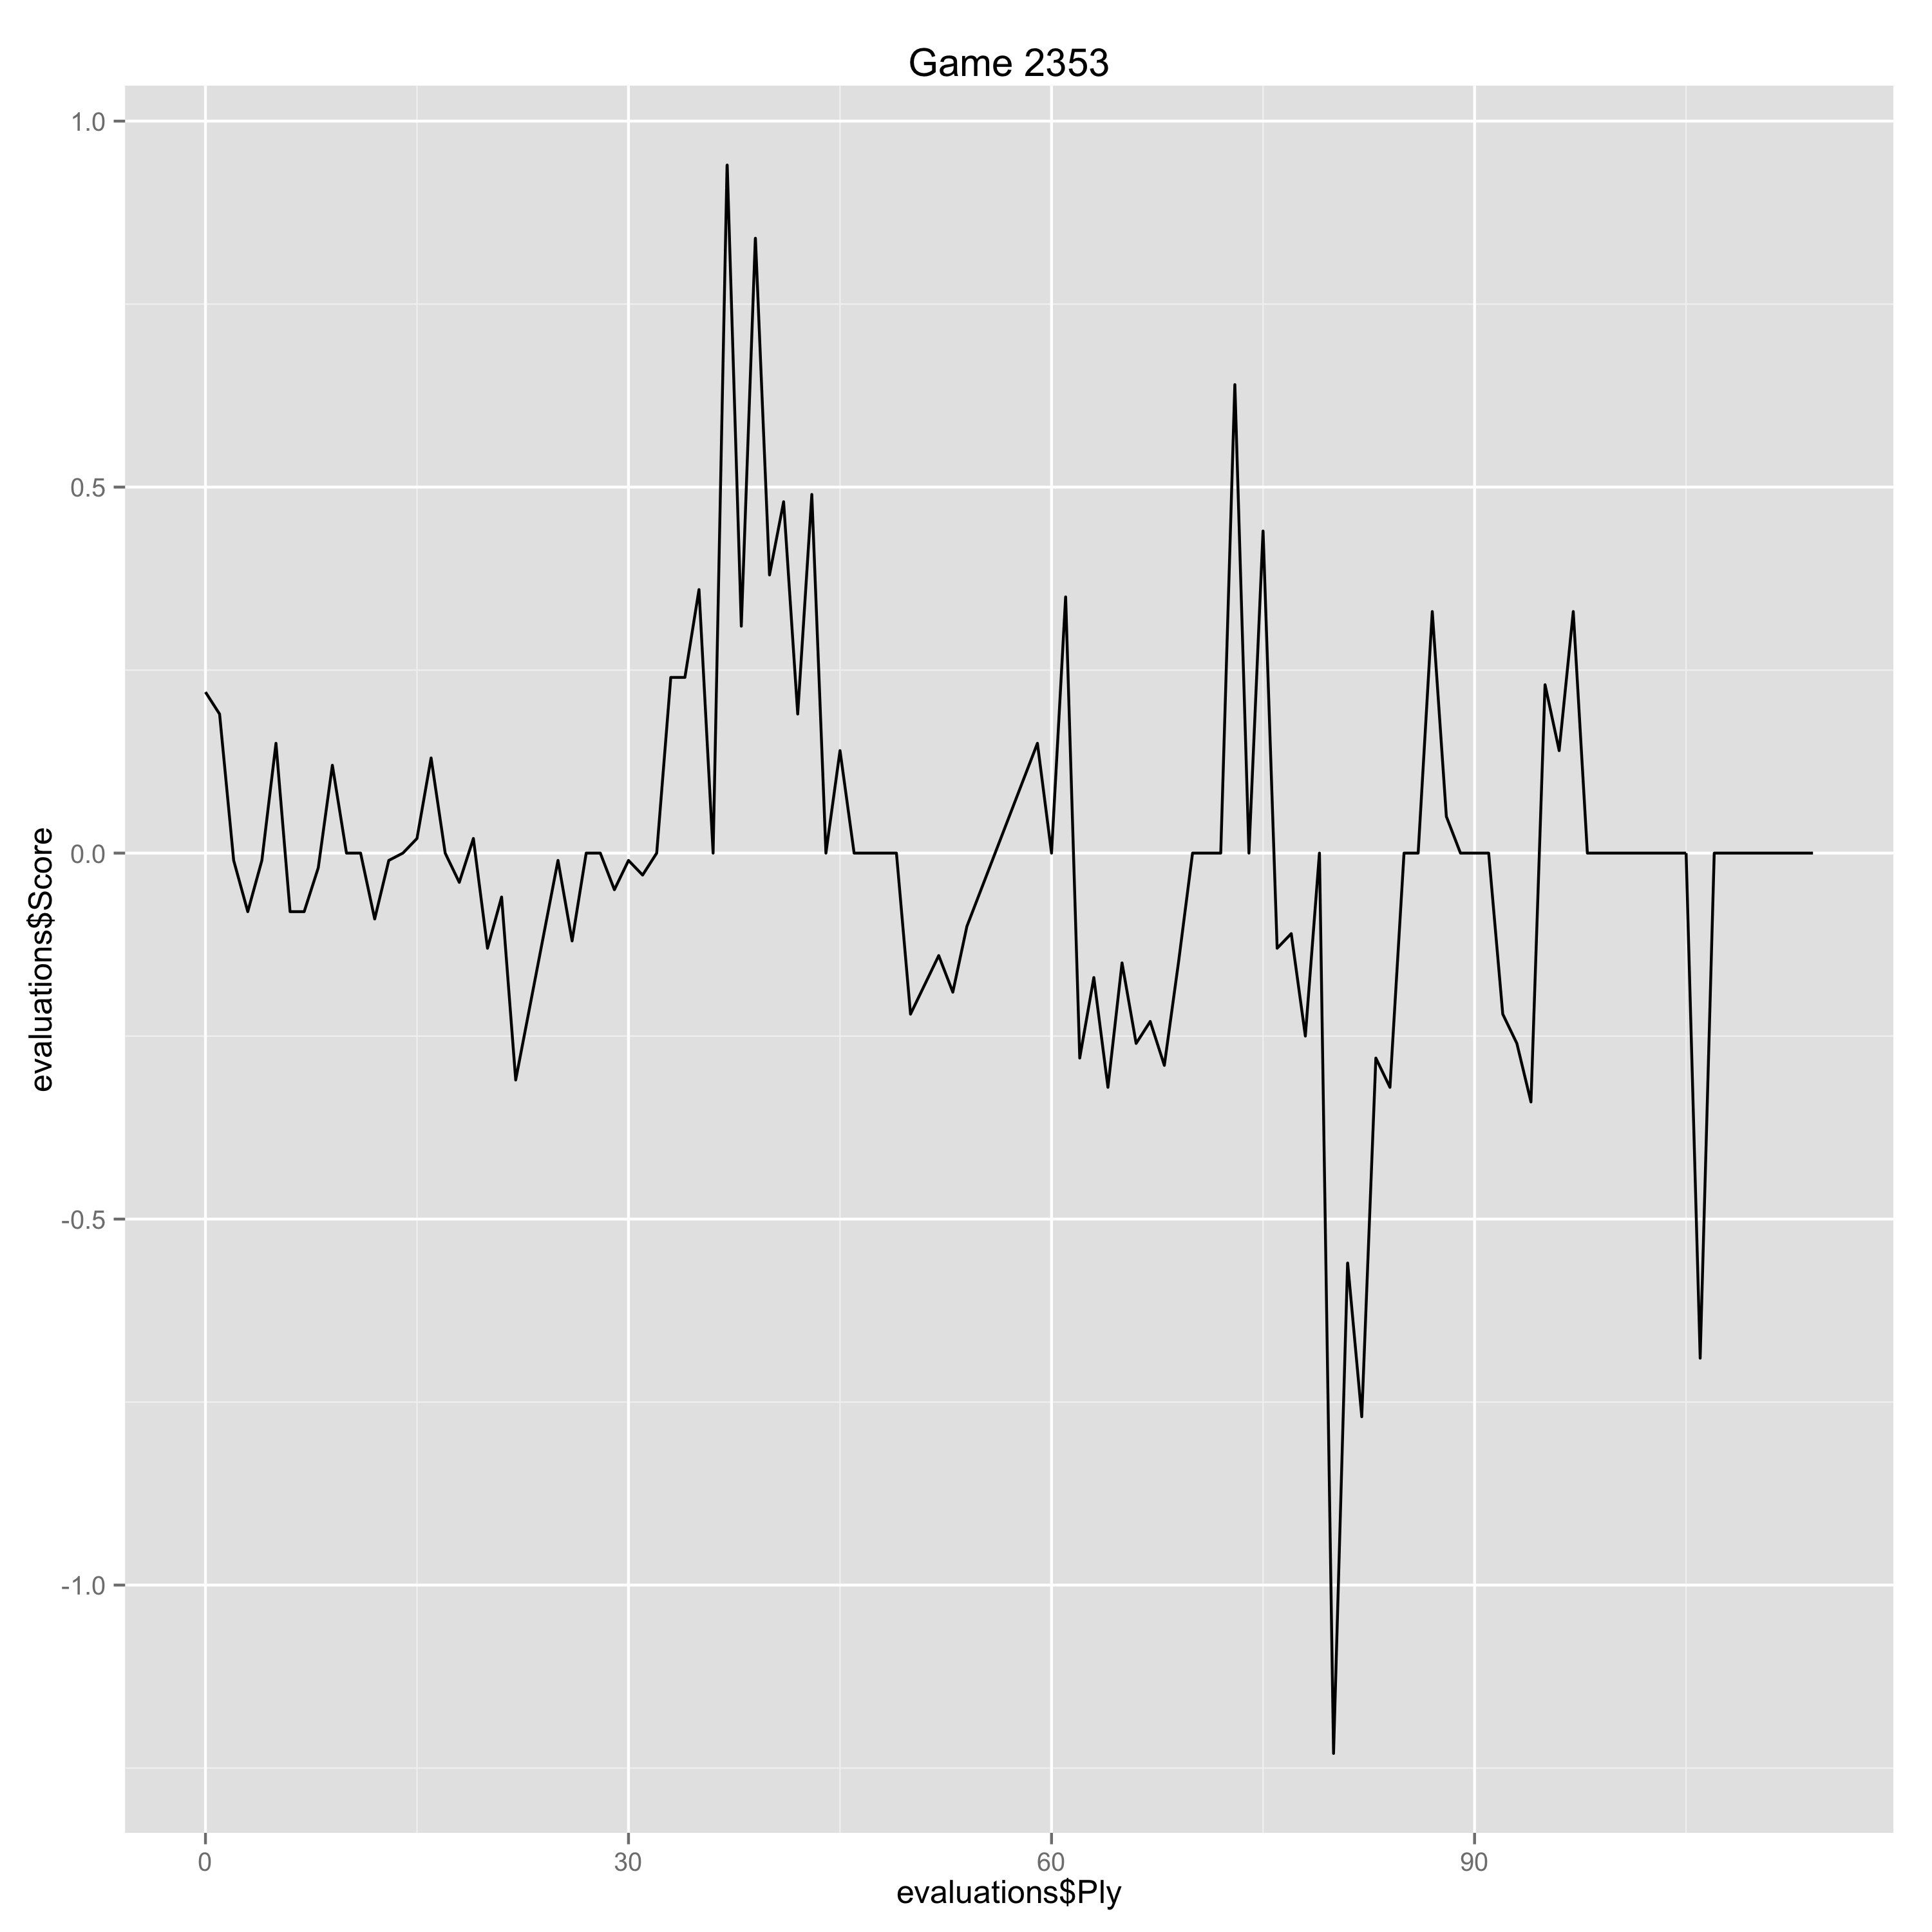

Values plotted in this chart, from the file beside it:
Ply, Move, White, Black, Score, Eval, Comment
0, [1], Nf3, , 0.22, 0.22, 
1, [1], , d5, 0.19, 0.03, 
2, [2], g3, , -0.01, -0.2, 
3, [2], , Nf6, -0.08, 0.07, 
4, [3], Bg2, , -0.01, 0.07, 
5, [3], , Bg4, 0.15, -0.16, 
6, [4], h3, , -0.08, -0.23, 
7, [4], , Bxf3, -0.08, 0.0, 
8, [5], Bxf3, , -0.02, 0.06, 
9, [5], , c6, 0.12, -0.14, 
10, [6], d3, , 0.0, -0.12, 
11, [6], , Nbd7, 0.0, 0.0, 
12, [7], O-O, , -0.09, -0.09, 
13, [7], , e5, -0.01, -0.08, 
14, [8], e4, , 0.0, 0.01, 
15, [8], , dxe4, 0.02, -0.02, 
16, [9], dxe4, , 0.13, 0.11, 
17, [9], , Bc5, 0.0, 0.13, 
18, [10], c3, , -0.04, -0.04, 
19, [10], , a5, 0.02, -0.06, 
20, [11], b3, , -0.13, -0.15, 
21, [11], , O-O, -0.06, -0.07, 
22, [12], a3, , -0.31, -0.25, 
25, [13], , Nb6, -0.01, -0.3, 
26, [14], Kg2, , -0.12, -0.11, 
27, [14], , Qe7, 0.0, -0.12, 
28, [15], Nd2, , 0.0, 0.0, 
29, [15], , Rfd8, -0.05, 0.05, 
30, [16], Be2, , -0.01, 0.04, 
31, [16], , Qe6, -0.03, 0.02, 
32, [17], Rd1, , 0.0, 0.03, 
33, [17], , h6, 0.24, -0.24, 
34, [18], Bb2, , 0.24, 0.0, 
35, [18], , Bf8, 0.36, -0.12, 
36, [19], Rac1, , 0.0, -0.36, 
37, [19], , h5, 0.94, -0.94, 
38, [20], Nf3, , 0.31, -0.63, 
39, [20], , a4, 0.84, -0.53, 
40, [21], b4, , 0.38, -0.46, 
41, [21], , Rxd1, 0.48, -0.1, 
42, [22], Rxd1, , 0.19, -0.29, 
43, [22], , Qb3, 0.49, -0.3, 
44, [23], Rd2, , 0.0, -0.49, 
45, [23], , Re8, 0.14, -0.14, 
46, [24], Bd3, , 0.0, -0.14, 
47, [24], , Bd6, 0.0, 0.0, 
48, [25], Bc1, , 0.0, 0.0, 
49, [25], , Rd8, 0.0, 0.0, 
50, [26], Rd1, , -0.22, -0.22, 
51, [26], , Bc7, -0.18, -0.04, 
52, [27], Nd2, , -0.14, 0.04, 
53, [27], , Qxc2, -0.19, 0.05, 
54, [28], Bxc2, , -0.1, 0.09, 
59, [30], , Bxd8, 0.15, -0.25, 
60, [31], f4, , 0.0, -0.15, 
61, [31], , h4, 0.35, -0.35, 
62, [32], f5, , -0.28, -0.63, 
63, [32], , hxg3, -0.17, -0.11, 
64, [33], Kxg3, , -0.32, -0.15, 
65, [33], , Bb6, -0.15, -0.17, 
... 49 more rows
